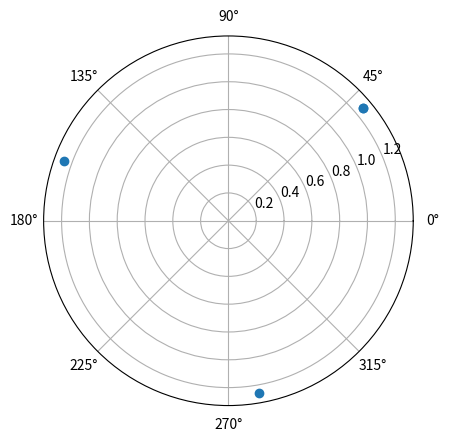

Write the Python code that produced this figure.
import matplotlib.pyplot as plt
from cmath import polar, pi, exp, sqrt
from typing import List


def roots(z: complex, n: int) -> List[complex]:
    roots = [z ** (1/n)]
    angle = exp(2j * pi / n)
    for _ in range(1, n+1):
        roots.append(roots[-1] * angle)
    return roots


def plot_polar(zs: List[complex]):
    polars = [polar(z) for z in zs]
    rs, args = zip(*polars)

    plt.polar(args, rs, "o")


plot_polar(roots(-1+sqrt(3)*1j, 3))
plt.show()
